Labelled photos from "training", an image-classification folder in arfianaja/deteksi_jenis_awan. The possible labels are: cumulunimbus, cumulus, nimbostratus, stratocumulus, stratus.

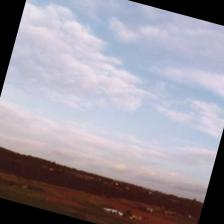
Label: stratus

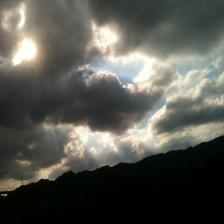
Label: nimbostratus

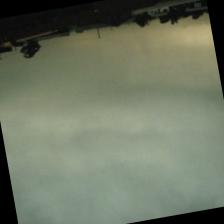
Label: nimbostratus

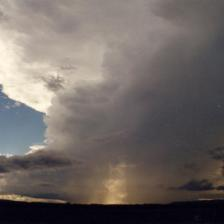
Label: cumulunimbus

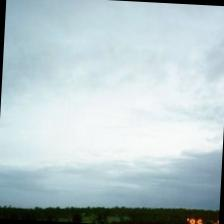
Label: stratocumulus

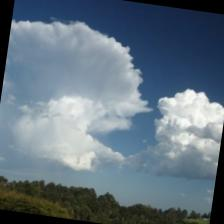
Label: cumulus
